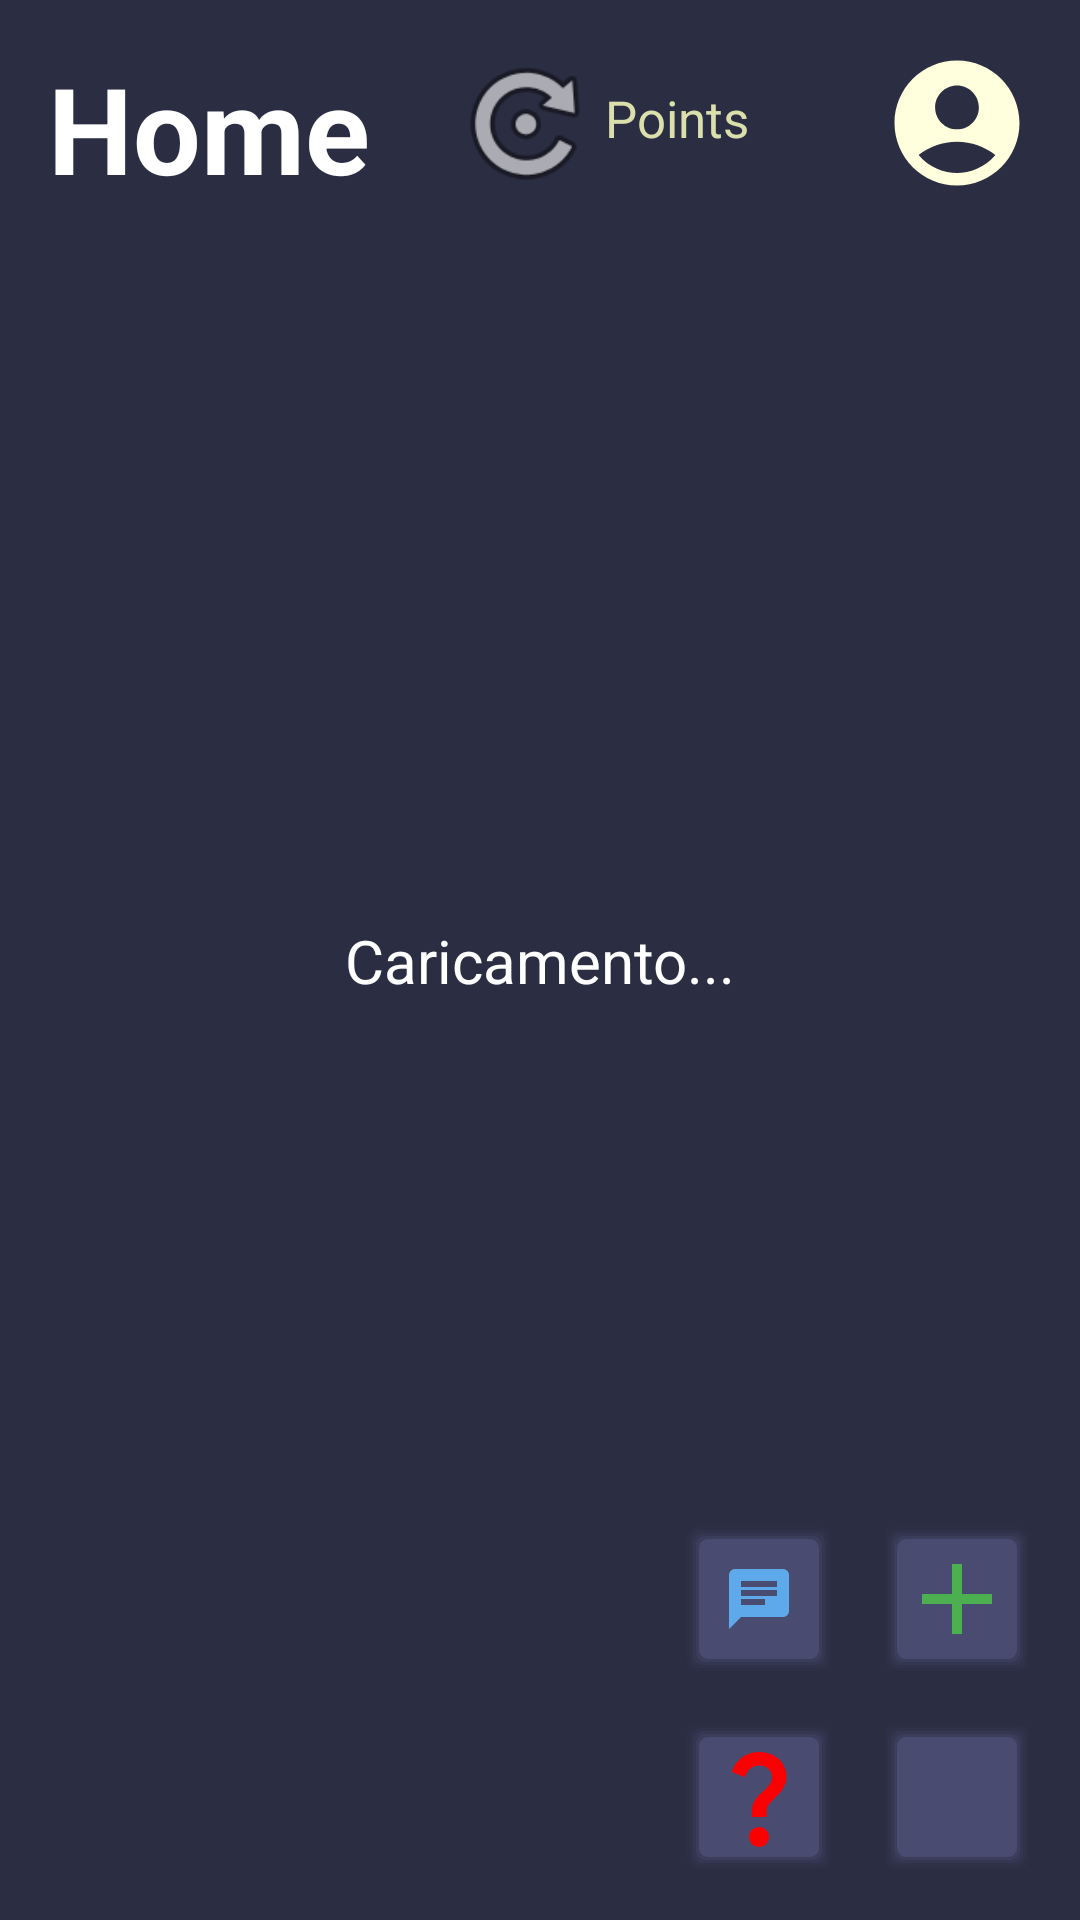

Write the Android layout XML for this screen, with the resource values it uses.
<!-- AndroidManifest.xml: application theme Theme.Fitems -->
<!-- res/layout/activity_main.xml -->
<?xml version="1.0" encoding="utf-8"?>
<androidx.constraintlayout.widget.ConstraintLayout xmlns:android="http://schemas.android.com/apk/res/android"
    xmlns:app="http://schemas.android.com/apk/res-auto"
    xmlns:tools="http://schemas.android.com/tools"
    android:layout_width="match_parent"
    android:layout_height="match_parent"
    android:background="@color/primaryDark"
    tools:context=".MainActivity">

    <ImageButton
        android:id="@+id/btnRefresh_MainActivity"
        android:layout_width="50dp"
        android:layout_height="50dp"
        android:layout_marginStart="12dp"
        android:layout_marginTop="16dp"
        android:background="@null"
        android:scaleType="fitXY"
        app:layout_constraintStart_toEndOf="@+id/textView2"
        app:layout_constraintTop_toTopOf="parent"
        app:srcCompat="@android:drawable/ic_menu_rotate" />

    <TextView
        android:id="@+id/txtCaricamento"
        android:layout_width="wrap_content"
        android:layout_height="wrap_content"
        android:text="Caricamento..."
        android:textColor="@color/accent"
        android:textSize="20sp"
        app:layout_constraintBottom_toBottomOf="parent"
        app:layout_constraintEnd_toEndOf="parent"
        app:layout_constraintStart_toStartOf="parent"
        app:layout_constraintTop_toTopOf="parent" />

    <TextView
        android:id="@+id/textView2"
        android:layout_width="122dp"
        android:layout_height="50dp"
        android:layout_marginStart="16dp"
        android:layout_marginTop="16dp"
        android:text="Home"
        android:textColor="@color/white"
        android:textSize="40dp"
        android:textStyle="bold"
        app:layout_constraintEnd_toStartOf="@+id/btnAccount_homepage"
        app:layout_constraintHorizontal_bias="0.0"
        app:layout_constraintStart_toStartOf="parent"
        app:layout_constraintTop_toTopOf="parent" />

    <ImageButton
        android:id="@+id/btnAccount_homepage"
        android:layout_width="50dp"
        android:layout_height="50dp"
        android:layout_marginTop="16dp"
        android:layout_marginEnd="16dp"
        android:background="@null"
        android:scaleType="fitXY"
        app:layout_constraintEnd_toEndOf="parent"
        app:layout_constraintTop_toTopOf="parent"
        app:srcCompat="@drawable/ic_baseline_account_circle_24" />

    <ListView
        android:id="@+id/listPosts_home"
        android:layout_width="0dp"
        android:layout_height="0dp"
        android:layout_marginLeft="10sp"
        android:layout_marginTop="28dp"
        android:layout_marginRight="10sp"
        android:layout_marginBottom="28dp"
        app:layout_constraintBottom_toBottomOf="parent"
        app:layout_constraintEnd_toEndOf="parent"
        app:layout_constraintHorizontal_bias="0.157"
        app:layout_constraintStart_toStartOf="parent"
        app:layout_constraintTop_toBottomOf="@+id/textView2" />

    <ImageButton
        android:id="@+id/btnAddPost"
        android:layout_width="50dp"
        android:layout_height="50dp"
        android:layout_marginEnd="16dp"
        android:layout_marginBottom="16dp"
        android:background="@drawable/rounded_corners"
        android:backgroundTint="#494C70"
        app:layout_constraintBottom_toTopOf="@id/btnTools"
        app:layout_constraintEnd_toEndOf="parent"
        app:srcCompat="@drawable/ic_baseline_add_24" />

    <ImageButton
        android:id="@+id/btnGuide"
        android:layout_width="50dp"
        android:layout_height="50dp"
        android:layout_marginEnd="16dp"
        android:layout_marginBottom="16dp"
        android:background="@drawable/rounded_corners"
        android:backgroundTint="#494C70"
        app:layout_constraintBottom_toBottomOf="parent"
        app:layout_constraintEnd_toStartOf="@id/btnTools"
        app:srcCompat="@drawable/ic_baseline_question_mark_24" />

    <ImageButton
        android:id="@+id/btnChat"
        android:layout_width="50dp"
        android:layout_height="50dp"
        android:layout_marginEnd="16dp"
        android:layout_marginBottom="16dp"
        android:background="@drawable/rounded_corners"
        android:backgroundTint="#494C70"
        app:layout_constraintBottom_toTopOf="@id/btnTools"
        app:layout_constraintEnd_toStartOf="@id/btnAddPost"
        app:srcCompat="@drawable/ic_baseline_chat_24" />

    <ImageButton
        android:id="@+id/btnTools"
        android:layout_width="50sp"
        android:layout_height="50sp"
        android:layout_marginEnd="16sp"
        android:layout_marginBottom="16sp"
        android:background="@drawable/rounded_corners"
        android:backgroundTint="#494C70"
        android:src="@drawable/ic_baseline_arrow_drop_up_24"
        app:layout_constraintBottom_toBottomOf="parent"
        app:layout_constraintEnd_toEndOf="parent" />

    <TextView
        android:id="@+id/txtBonusPoints"
        android:layout_width="101dp"
        android:layout_height="31dp"
        android:layout_marginTop="28dp"
        android:layout_marginEnd="16dp"
        android:text="Points"
        android:textAlignment="center"
        android:textColor="@color/mtrl_"
        android:textSize="17dp"
        app:layout_constraintEnd_toStartOf="@+id/btnAccount_homepage"
        app:layout_constraintHorizontal_bias="0.95"
        app:layout_constraintStart_toEndOf="@+id/textView2"
        app:layout_constraintTop_toTopOf="parent" />

</androidx.constraintlayout.widget.ConstraintLayout>
<!-- resources referenced by this layout -->
<resources>
  <color name="accent">#ffffff</color>
  <color name="mtrl_">#DBDFAC</color>
  <color name="primaryDark">#2b2d42</color>
  <color name="white">#FFFFFFFF</color>
  <!-- drawable ic_baseline_account_circle_24 (drawable) -->
  <vector android:height="24dp" android:tint="#FFFFDD"
      android:viewportHeight="24" android:viewportWidth="24"
      android:width="24dp" xmlns:android="http://schemas.android.com/apk/res/android">
      <path android:fillColor="@android:color/white" android:pathData="M12,2C6.48,2 2,6.48 2,12s4.48,10 10,10s10,-4.48 10,-10S17.52,2 12,2zM12,6c1.93,0 3.5,1.57 3.5,3.5S13.93,13 12,13s-3.5,-1.57 -3.5,-3.5S10.07,6 12,6zM12,20c-2.03,0 -4.43,-0.82 -6.14,-2.88C7.55,15.8 9.68,15 12,15s4.45,0.8 6.14,2.12C16.43,19.18 14.03,20 12,20z"/>
  </vector>
  <!-- drawable ic_baseline_add_24 (drawable) -->
  <vector android:height="40dp" android:tint="#4CAF50"
      android:viewportHeight="24" android:viewportWidth="24"
      android:width="40dp" xmlns:android="http://schemas.android.com/apk/res/android">
      <path android:fillColor="@android:color/white" android:pathData="M19,13h-6v6h-2v-6H5v-2h6V5h2v6h6v2z"/>
  </vector>
  <!-- drawable ic_baseline_chat_24 (drawable) -->
  <vector android:autoMirrored="true" android:height="24dp"
      android:tint="#5DA9E9" android:viewportHeight="24"
      android:viewportWidth="24" android:width="24dp" xmlns:android="http://schemas.android.com/apk/res/android">
      <path android:fillColor="@android:color/white" android:pathData="M20,2L4,2c-1.1,0 -1.99,0.9 -1.99,2L2,22l4,-4h14c1.1,0 2,-0.9 2,-2L22,4c0,-1.1 -0.9,-2 -2,-2zM6,9h12v2L6,11L6,9zM14,14L6,14v-2h8v2zM18,8L6,8L6,6h12v2z"/>
  </vector>
  <!-- drawable ic_baseline_question_mark_24 (drawable) -->
  <vector android:height="40dp" android:tint="#FA0000"
      android:viewportHeight="24" android:viewportWidth="24"
      android:width="40sp" xmlns:android="http://schemas.android.com/apk/res/android">
      <path android:fillColor="@android:color/white" android:pathData="M11.07,12.85c0.77,-1.39 2.25,-2.21 3.11,-3.44c0.91,-1.29 0.4,-3.7 -2.18,-3.7c-1.69,0 -2.52,1.28 -2.87,2.34L6.54,6.96C7.25,4.83 9.18,3 11.99,3c2.35,0 3.96,1.07 4.78,2.41c0.7,1.15 1.11,3.3 0.03,4.9c-1.2,1.77 -2.35,2.31 -2.97,3.45c-0.25,0.46 -0.35,0.76 -0.35,2.24h-2.89C10.58,15.22 10.46,13.95 11.07,12.85zM14,20c0,1.1 -0.9,2 -2,2s-2,-0.9 -2,-2c0,-1.1 0.9,-2 2,-2S14,18.9 14,20z"/>
  </vector>
  <style name="Theme.Fitems" parent="Theme.MaterialComponents.DayNight.NoActionBar">
          
          <item name="colorPrimary">@color/black</item>
          <item name="colorPrimaryVariant">@color/white</item>
          <item name="colorOnPrimary">@color/white</item>
          
          <item name="colorSecondary">@color/teal_200</item>
          <item name="colorSecondaryVariant">@color/teal_700</item>
          <item name="colorOnSecondary">@color/black</item>
          
          <item name="android:statusBarColor">@color/primaryDark</item>
          
      </style>
  <color name="black">#FF000000</color>
  <color name="teal_200">#f8f32b</color>
  <color name="teal_700">#FF018786</color>
</resources>
